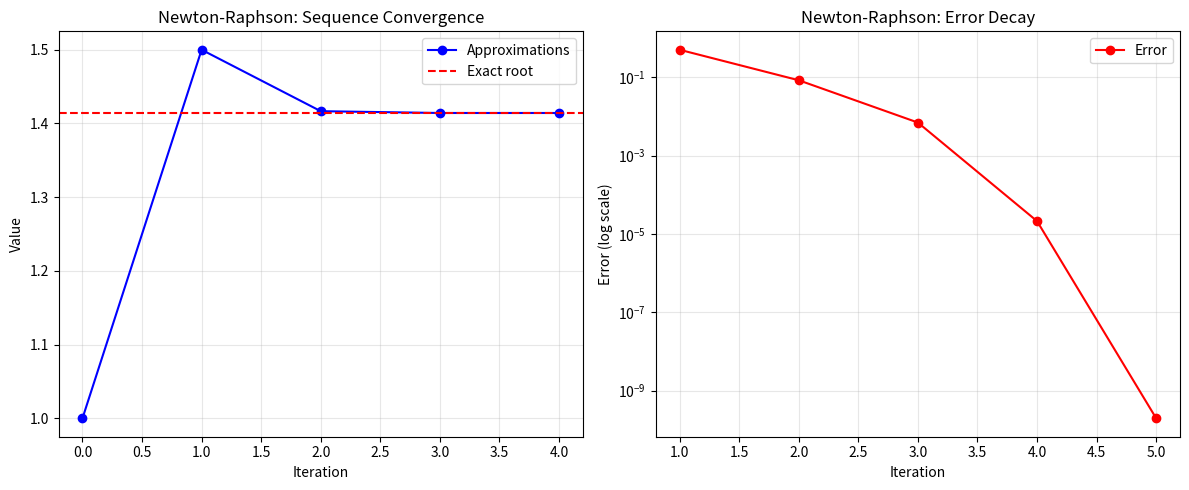

Generate this figure with matplotlib:
"""
Convergence plotting utilities.
"""

import matplotlib.pyplot as plt
import numpy as np
from typing import List, Dict, Any
import os


def plot_convergence(sequence: List[float], errors: List[float], 
                     method_name: str, exact_root: float = None,
                     save_path: str = None):
    
    fig, (ax1, ax2) = plt.subplots(1, 2, figsize=(12, 5))
    
    # Plot 1: Sequence convergence
    iterations = range(len(sequence))
    ax1.plot(iterations, sequence, 'bo-', label='Approximations')
    
    if exact_root is not None:
        ax1.axhline(y=exact_root, color='r', linestyle='--', label='Exact root')
    
    ax1.set_xlabel('Iteration')
    ax1.set_ylabel('Value')
    ax1.set_title(f'{method_name}: Sequence Convergence')
    ax1.legend()
    ax1.grid(True, alpha=0.3)
    
    # Plot 2: Error decay
    iterations_error = range(1, len(errors) + 1)
    ax2.semilogy(iterations_error, errors, 'ro-', label='Error')
    ax2.set_xlabel('Iteration')
    ax2.set_ylabel('Error (log scale)')
    ax2.set_title(f'{method_name}: Error Decay')
    ax2.legend()
    ax2.grid(True, alpha=0.3)
    
    plt.tight_layout()
    
    if save_path:
        os.makedirs(os.path.dirname(save_path), exist_ok=True)
        plt.savefig(save_path, dpi=300, bbox_inches='tight')
        print(f"Plot saved to {save_path}")
    else:
        plt.show()


def plot_comparison(results: Dict[str, Any], exact_root: float = None,
                   save_path: str = None):
    
    fig, ax = plt.subplots(figsize=(10, 6))
    
    for method_name, result in results.items():
        errors = result.get('errors', [])
        if errors:
            iterations = range(1, len(errors) + 1)
            ax.semilogy(iterations, errors, 'o-', label=method_name, linewidth=2)
    
    ax.set_xlabel('Iteration', fontsize=12)
    ax.set_ylabel('Error (log scale)', fontsize=12)
    ax.set_title('Convergence Comparison of Different Methods', fontsize=14, fontweight='bold')
    ax.legend(fontsize=10)
    ax.grid(True, alpha=0.3)
    
    plt.tight_layout()
    
    if save_path:
        os.makedirs(os.path.dirname(save_path), exist_ok=True)
        plt.savefig(save_path, dpi=300, bbox_inches='tight')
        print(f"Comparison plot saved to {save_path}")
    else:
        plt.show()


if __name__ == "__main__":
    # Test
    import math
    sequence = [1.0, 1.5, 1.416666667, 1.414215686, 1.414213562]
    errors = [0.5, 0.0833, 0.00694, 0.0000212, 1.97e-10]
    
    plot_convergence(sequence, errors, "Newton-Raphson", 
                    exact_root=math.sqrt(2))
